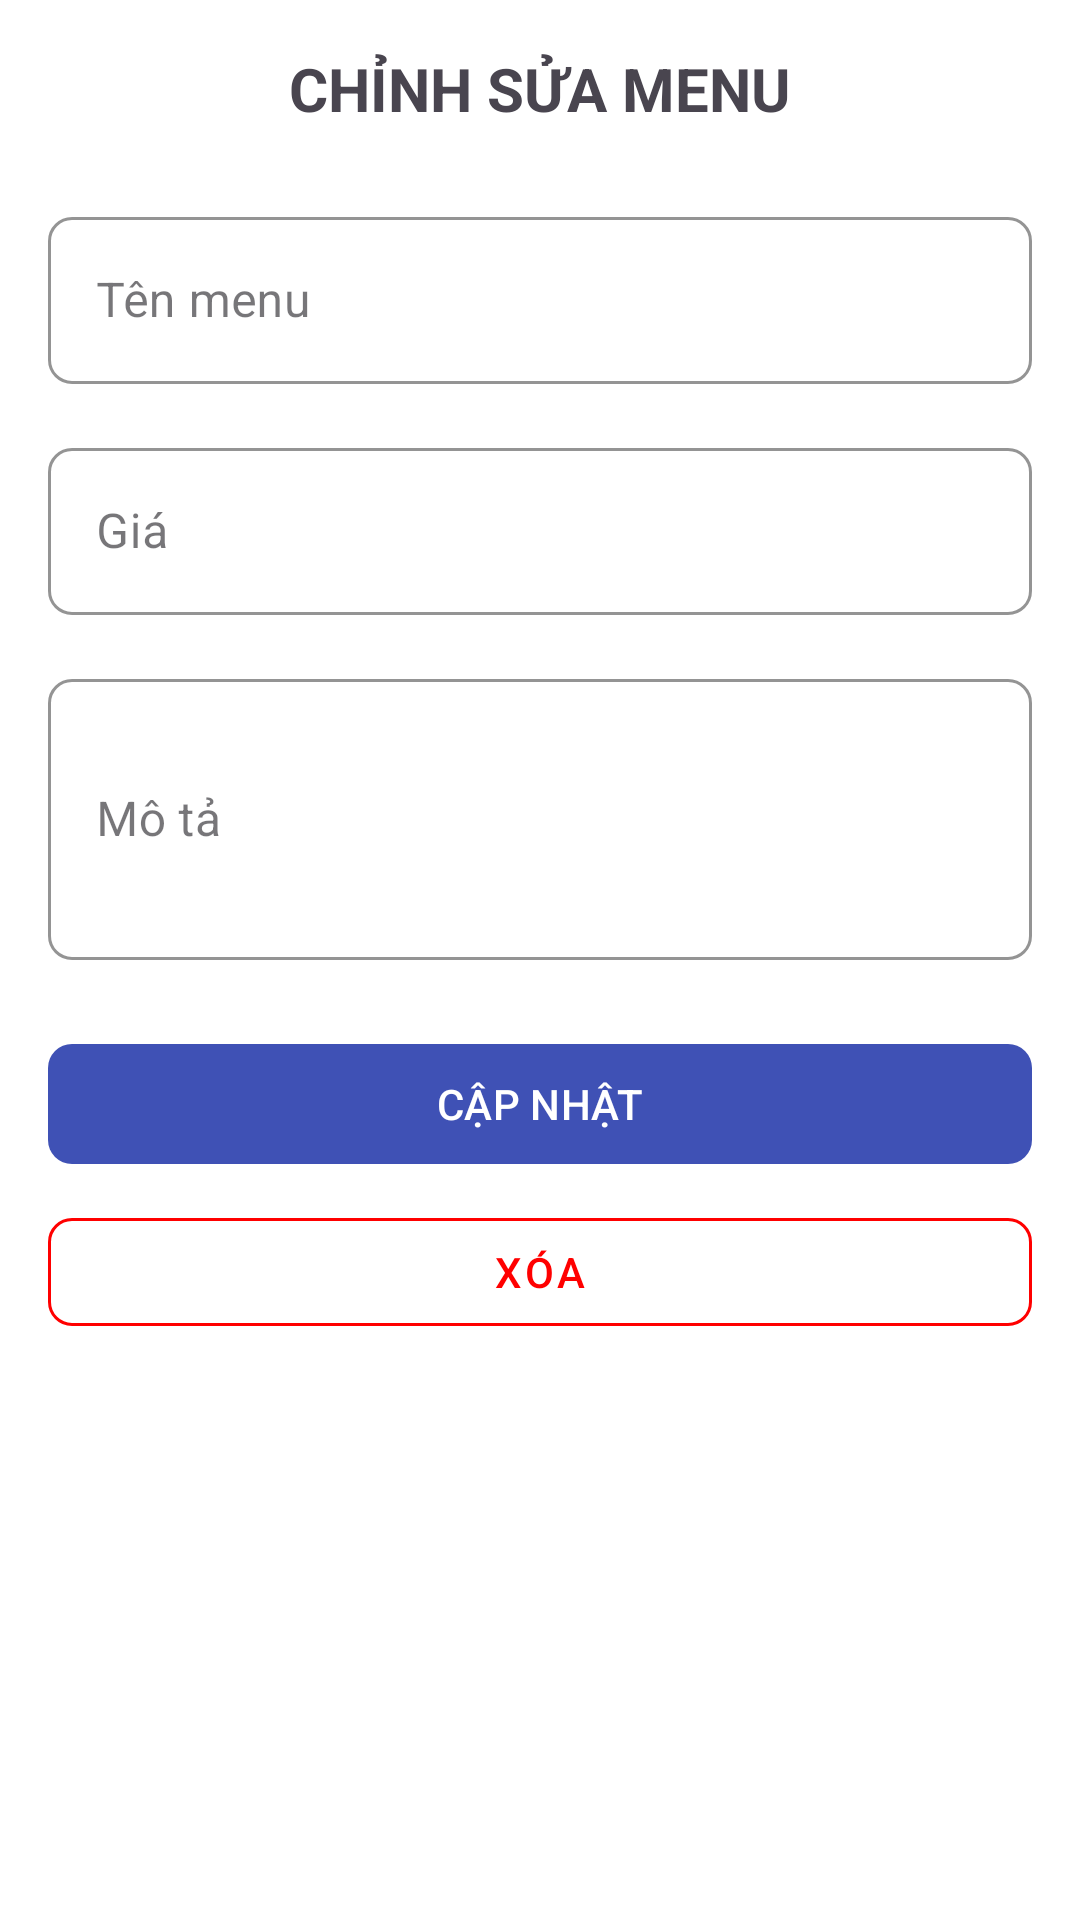

Here is an Android app screen rendered from its layout file. Give the layout XML and the strings, colors and styles it references.
<!-- AndroidManifest.xml: application theme Theme.Nhom11_App_Dat_Tiec -->
<!-- res/layout/admin_fragment_edit_menu.xml -->
<?xml version="1.0" encoding="utf-8"?>
<ScrollView xmlns:android="http://schemas.android.com/apk/res/android"
    xmlns:app="http://schemas.android.com/apk/res-auto"
    android:layout_width="match_parent"
    android:layout_height="match_parent"
    android:padding="16dp"
    android:background="@color/white"
    android:fillViewport="true">

    <LinearLayout
        android:layout_width="match_parent"
        android:layout_height="wrap_content"
        android:orientation="vertical">

        <TextView
            android:layout_width="match_parent"
            android:layout_height="wrap_content"
            android:text="CHỈNH SỬA MENU"
            android:textSize="20sp"
            android:textStyle="bold"
            android:gravity="center"
            android:layout_marginBottom="24dp"/>

        
        <com.google.android.material.textfield.TextInputLayout
            style="@style/Widget.MaterialComponents.TextInputLayout.OutlinedBox"
            android:layout_width="match_parent"
            android:layout_height="wrap_content"
            android:layout_marginBottom="16dp"
            android:hint="Tên menu"
            app:boxStrokeColor="@color/colorPrimary"
            app:shapeAppearanceOverlay="@style/ShapeAppearanceOverlay.TextInputLayout.Rounded">

            <com.google.android.material.textfield.TextInputEditText
                android:id="@+id/et_title"
                android:layout_width="match_parent"
                android:layout_height="wrap_content"
                android:maxLines="1"/>
        </com.google.android.material.textfield.TextInputLayout>

        
        <com.google.android.material.textfield.TextInputLayout
            style="@style/Widget.MaterialComponents.TextInputLayout.OutlinedBox"
            android:layout_width="match_parent"
            android:layout_height="wrap_content"
            android:layout_marginBottom="16dp"
            android:hint="Giá"
            app:boxStrokeColor="@color/colorPrimary"
            app:shapeAppearanceOverlay="@style/ShapeAppearanceOverlay.TextInputLayout.Rounded">

            <com.google.android.material.textfield.TextInputEditText
                android:id="@+id/et_price"
                android:layout_width="match_parent"
                android:layout_height="wrap_content"
                android:inputType="numberDecimal"
                android:maxLines="1"/>
        </com.google.android.material.textfield.TextInputLayout>

        
        <com.google.android.material.textfield.TextInputLayout
            style="@style/Widget.MaterialComponents.TextInputLayout.OutlinedBox"
            android:layout_width="match_parent"
            android:layout_height="wrap_content"
            android:layout_marginBottom="24dp"
            android:hint="Mô tả"
            app:boxStrokeColor="@color/colorPrimary"
            app:shapeAppearanceOverlay="@style/ShapeAppearanceOverlay.TextInputLayout.Rounded">

            <com.google.android.material.textfield.TextInputEditText
                android:id="@+id/et_description"
                android:layout_width="match_parent"
                android:layout_height="wrap_content"
                android:inputType="textMultiLine"
                android:minLines="3"
                android:maxLines="5"/>
        </com.google.android.material.textfield.TextInputLayout>

        
        <com.google.android.material.button.MaterialButton
            android:id="@+id/btn_update"
            android:layout_width="match_parent"
            android:layout_height="wrap_content"
            android:layout_marginBottom="8dp"
            android:text="CẬP NHẬT"
            app:backgroundTint="@color/colorPrimary"
            app:cornerRadius="8dp"
            android:textColor="@color/white"/>

        
        <com.google.android.material.button.MaterialButton
            android:id="@+id/btn_delete"
            android:layout_width="match_parent"
            android:layout_height="wrap_content"
            android:text="XÓA"
            style="@style/Widget.MaterialComponents.Button.OutlinedButton"
            app:strokeColor="@color/red"
            app:strokeWidth="1dp"
            app:cornerRadius="8dp"
            android:textColor="@color/red"/>
    </LinearLayout>
</ScrollView>
<!-- resources referenced by this layout -->
<resources>
  <color name="colorPrimary">#3F51B5</color>
  <color name="red">#ff0000</color>
  <color name="white">#FFFFFFFF</color>
  <style name="ShapeAppearanceOverlay.TextInputLayout.Rounded" parent="">
          <item name="cornerFamily">rounded</item>
          <item name="cornerSize">8dp</item>
      </style>
  <style name="Theme.Nhom11_App_Dat_Tiec" parent="Base.Theme.Nhom11_App_Dat_Tiec" />
  <style name="Base.Theme.Nhom11_App_Dat_Tiec" parent="Theme.Material3.DayNight.NoActionBar">
          
          
      </style>
</resources>
